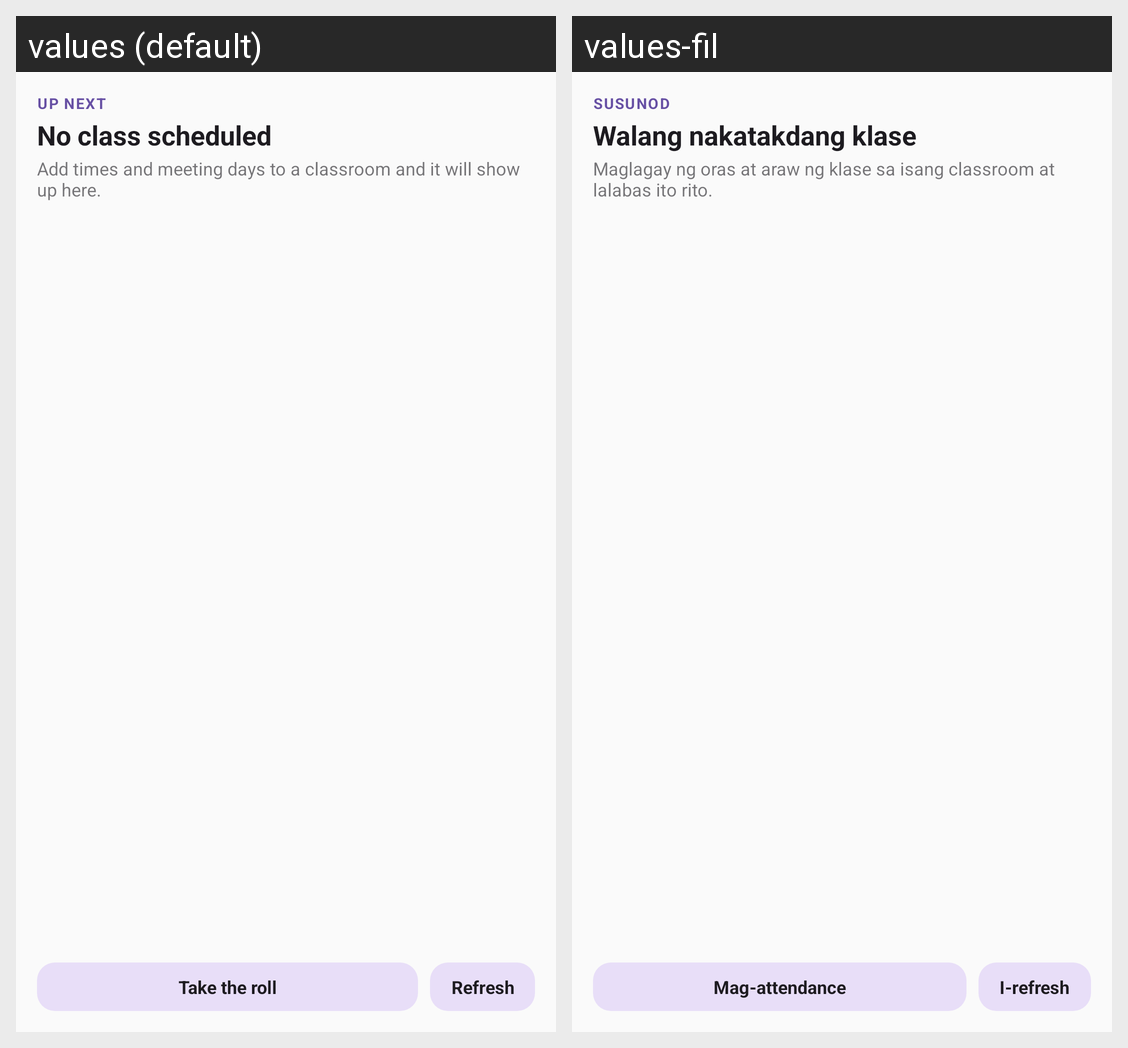

Translations of the strings shown on this Android screen, per locale in the grid:
Android screen res/layout/widget_today.xml rendered under 2 locales, left to right: values (default), values-fil. Device: Nexus 5 (rendered at 1080×1920; each locale shown at half size, 540×960, under a caption strip naming it); theme Theme.StudentTracker.
Strings drawn on this screen, with the default value and each locale's value (text and hints the layout hard-codes, and strings that could not be matched under every locale, appear in the picture but are not listed):

widget_eyebrow_next
  values: Up next
  values-fil: Susunod

widget_no_class
  values: No class scheduled
  values-fil: Walang nakatakdang klase

widget_no_class_detail
  values: Add times and meeting days to a classroom and it will show up here.
  values-fil: Maglagay ng oras at araw ng klase sa isang classroom at lalabas ito rito.

widget_action_attendance
  values: Take the roll
  values-fil: Mag-attendance

widget_action_refresh
  values: Refresh
  values-fil: I-refresh
